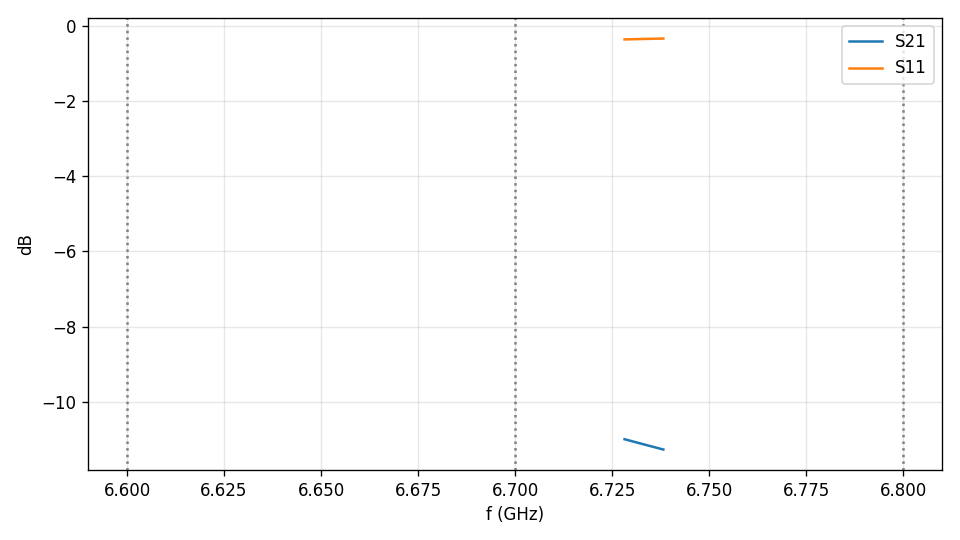

Data behind this chart, as committed beside it:
f_GHz, S11, S21
6.728, (-0.787564184886309+0.547985772181099j), (0.0669345472765395+0.273813831922953j)
6.728, (-0.787465769282801+0.54822027286761j), (0.0669670775768322+0.273619453156436j)
6.729, (-0.787367369847906+0.548454451439895j), (0.0669994747343097+0.27342532797801j)
6.729, (-0.787268640045362+0.548688750932328j), (0.0670318421492001+0.273231541260398j)
6.729, (-0.787170082173916+0.548922533945059j), (0.0670640308452259+0.273037962972981j)
6.729, (-0.787074971875025+0.549151653001117j), (0.0670950680082141+0.272843732753832j)
6.729, (-0.786972707552553+0.549389540963184j), (0.0671281040229671+0.272651622951247j)
6.73, (-0.786873974636753+0.549622520858715j), (0.0671599759775225+0.272459116622966j)
6.73, (-0.786775302733357+0.549855406429204j), (0.0671916811839074+0.272266290622047j)
6.73, (-0.786676301137941+0.550088165451419j), (0.067223379792723+0.272074299902553j)
6.73, (-0.786577796428328+0.550320273398653j), (0.067254783115303+0.271881887959642j)
6.73, (-0.78647886919665+0.550552416680646j), (0.0672862050689505+0.271690248999991j)
6.731, (-0.786379507023883+0.550784866549112j), (0.0673176274418997+0.271498874305114j)
6.731, (-0.786281073801843+0.551015851070799j), (0.0673486517244253+0.271307508116984j)
6.731, (-0.786182400673888+0.551247131036034j), (0.0673795976699504+0.271115885209662j)
6.731, (-0.786082999940489+0.551478478202128j), (0.0674106883901045+0.27092582818033j)
6.731, (-0.785983453053754+0.551710002991195j), (0.0674416735512924+0.270735488611586j)
6.732, (-0.785888408683899+0.551935598751164j), (0.067471206285875+0.270544155822689j)
6.732, (-0.785785969288581+0.552170156919217j), (0.0675028047040212+0.270355136134127j)
6.732, (-0.785686867704545+0.552400258746134j), (0.0675332948312356+0.270165419961662j)
6.732, (-0.785587840897123+0.552629980740539j), (0.0675636426220388+0.269975930069608j)
6.732, (-0.785488509023921+0.552859803100119j), (0.0675939600993535+0.269786761842688j)
6.733, (-0.785389255706805+0.55308918872943j), (0.0676241406441251+0.269597926425775j)
6.733, (-0.785290070723888+0.553318311837254j), (0.0676541707432446+0.269409101162315j)
6.733, (-0.785190692404363+0.553547343117021j), (0.067684144501155+0.269220675418496j)
6.733, (-0.785091448705631+0.55377592266367j), (0.0677139606275883+0.269032459349091j)
6.733, (-0.784991486822844+0.554005125662737j), (0.0677438691518644+0.268844666205992j)
6.734, (-0.784892647506634+0.554232634896034j), (0.0677733317886161+0.268656832789519j)
6.734, (-0.78479284688657+0.55446109821977j), (0.067802955905813+0.268469434399961j)
6.734, (-0.784694119467888+0.554687884686655j), (0.0678321554648943+0.268282105514597j)
6.734, (-0.784593149585764+0.55491723780773j), (0.0678618907927666+0.268095528841792j)
6.734, (-0.784494945300601+0.555142834053063j), (0.067890703570837+0.267908504840733j)
6.735, (-0.784395057195851+0.555370272920448j), (0.0679198920255772+0.267722136683201j)
6.735, (-0.78429591712298+0.555596494526544j), (0.0679487478194109+0.267535824374633j)
6.735, (-0.784196049432407+0.555823355098408j), (0.067977701078271+0.267349931995257j)
6.735, (-0.784096429984949+0.556049629172357j), (0.0680064680291051+0.267164216706407j)
6.735, (-0.78399671906114+0.55627574398971j), (0.068035147988749+0.266978762803735j)
6.736, (-0.783897210766878+0.556501331474692j), (0.0680636558801152+0.266793496485647j)
6.736, (-0.783797816400417+0.556726502915318j), (0.0680920181027962+0.266608441404821j)
6.736, (-0.783697559073467+0.556952485451105j), (0.0681205182219373+0.266423834987228j)
6.736, (-0.783597752658511+0.557177630968281j), (0.0681487755406562+0.266239354659322j)
6.736, (-0.783497993439721+0.557402446851847j), (0.0681769076191749+0.266055099156154j)
6.737, (-0.783398009679214+0.557627274067665j), (0.0682049935461695+0.265871135142349j)
6.737, (-0.783298237468002+0.55785156724094j), (0.0682329074720611+0.265687354693926j)
6.737, (-0.783198297516445+0.558075801923906j), (0.0682607595467582+0.265503850782679j)
6.737, (-0.78309836011352+0.558299765514203j), (0.0682885009161784+0.26532058129162j)
6.737, (-0.782998499347694+0.558523366239571j), (0.0683161105813962+0.265137527367793j)
6.738, (-0.782898387191848+0.558747014939435j), (0.0683436835930868+0.264954768859898j)
6.738, (-0.782798368905539+0.558970280411386j), (0.0683711207233041+0.264772221176399j)
6.738, (-0.7826984721574065+0.5591931274417623j…, (0.06839841467717456+0.2645898803318316j…
6.738, (-0.782598219430997+0.55941615747306j), (0.0684257027168321+0.264407853342548j)
